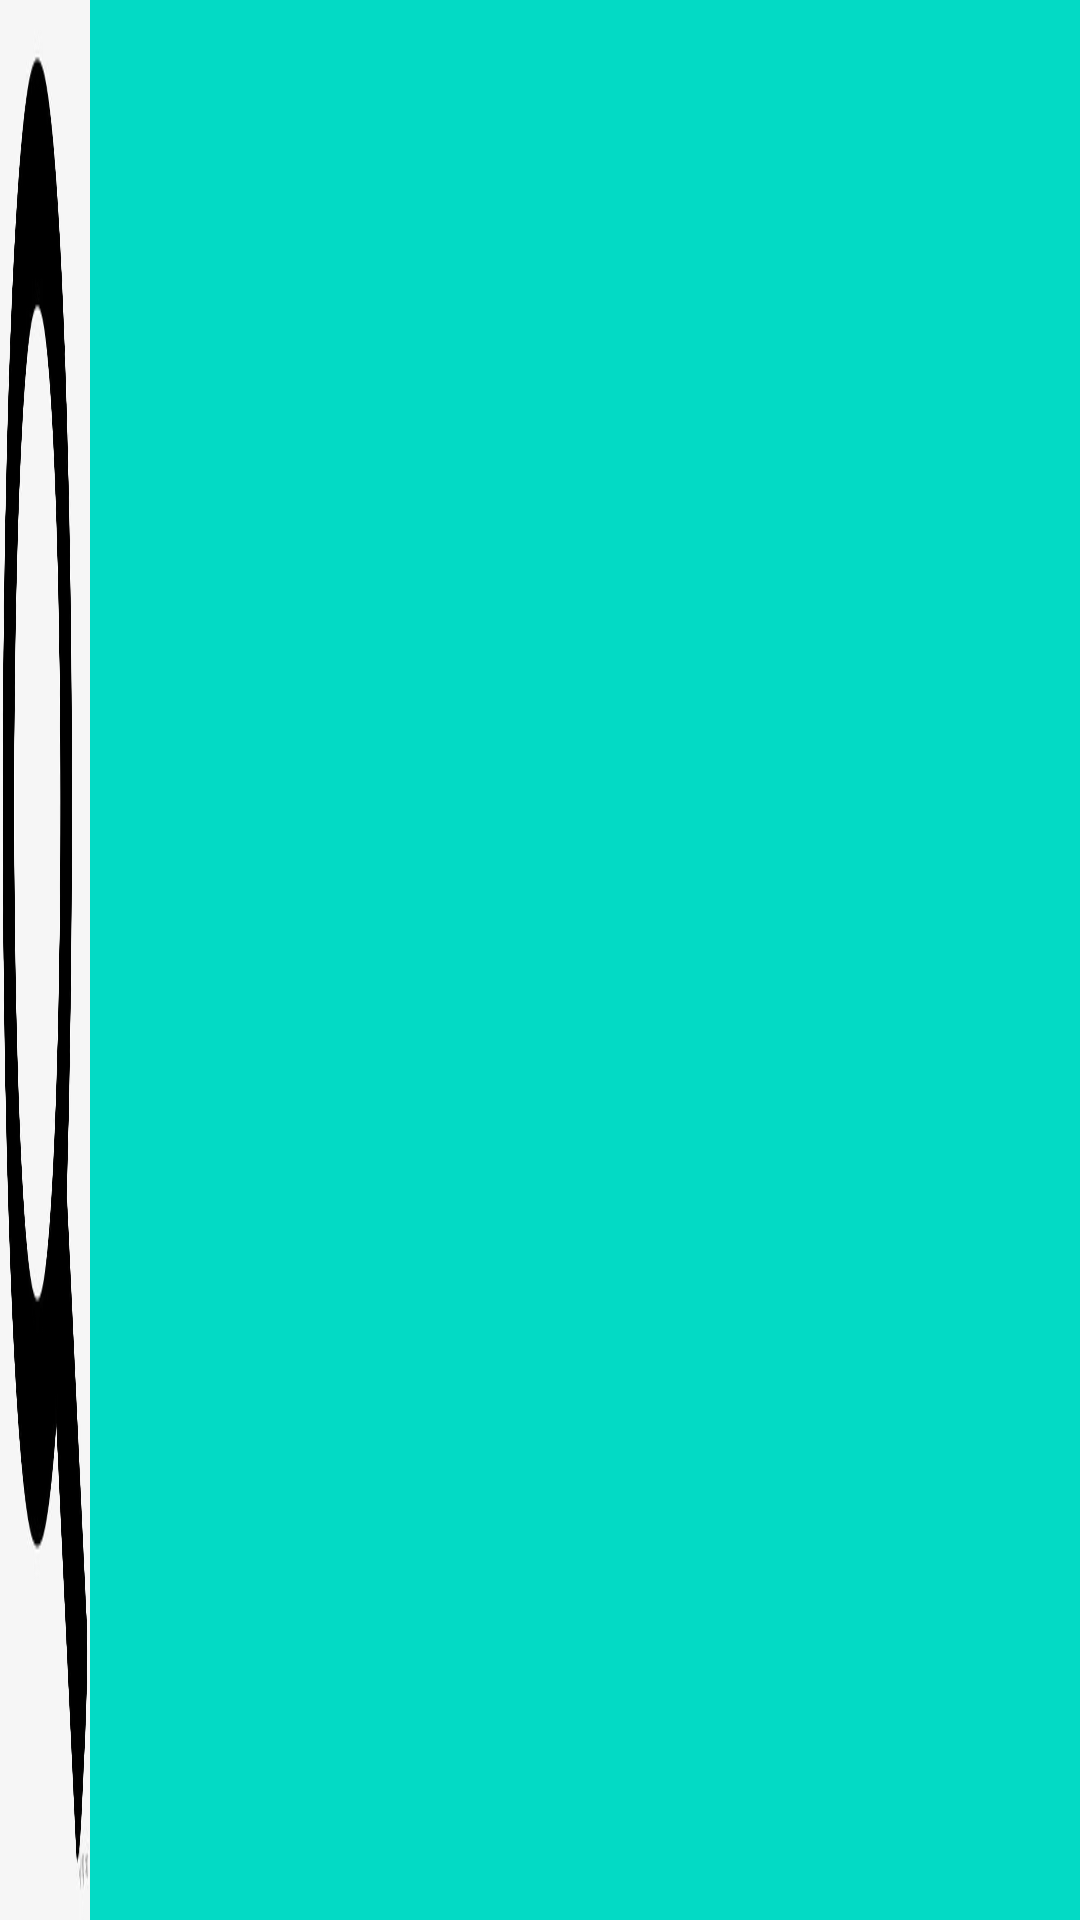

Android layout source for this screen:
<!-- AndroidManifest.xml: application theme Theme.Booklist -->
<!-- res/layout/search_tittle.xml -->
<?xml version="1.0" encoding="utf-8"?>
<androidx.constraintlayout.widget.ConstraintLayout xmlns:android="http://schemas.android.com/apk/res/android"
    xmlns:app="http://schemas.android.com/apk/res-auto"
    xmlns:tools="http://schemas.android.com/tools"
    android:layout_width="match_parent"
    android:layout_height="30dp"
    android:background="@color/teal_200"
    android:orientation="vertical" >

    <LinearLayout
        android:layout_width="match_parent"
        android:layout_height="match_parent"
        android:orientation="horizontal">

        <ImageButton
            android:id="@+id/search"
            android:layout_width="30dp"
            android:layout_height="match_parent"
            android:background="@drawable/search"
            tools:ignore="MissingConstraints"
            android:contentDescription="todo_3" />


    </LinearLayout>

</androidx.constraintlayout.widget.ConstraintLayout>
<!-- resources referenced by this layout -->
<resources>
  <!-- drawable search: jpg bitmap (drawable, 12003 bytes) -->
  <!-- not gathered from this repository: default colours our renderer supplied (Android Studio template values) -->
  <color name="teal_200">#FF03DAC5</color>
</resources>
